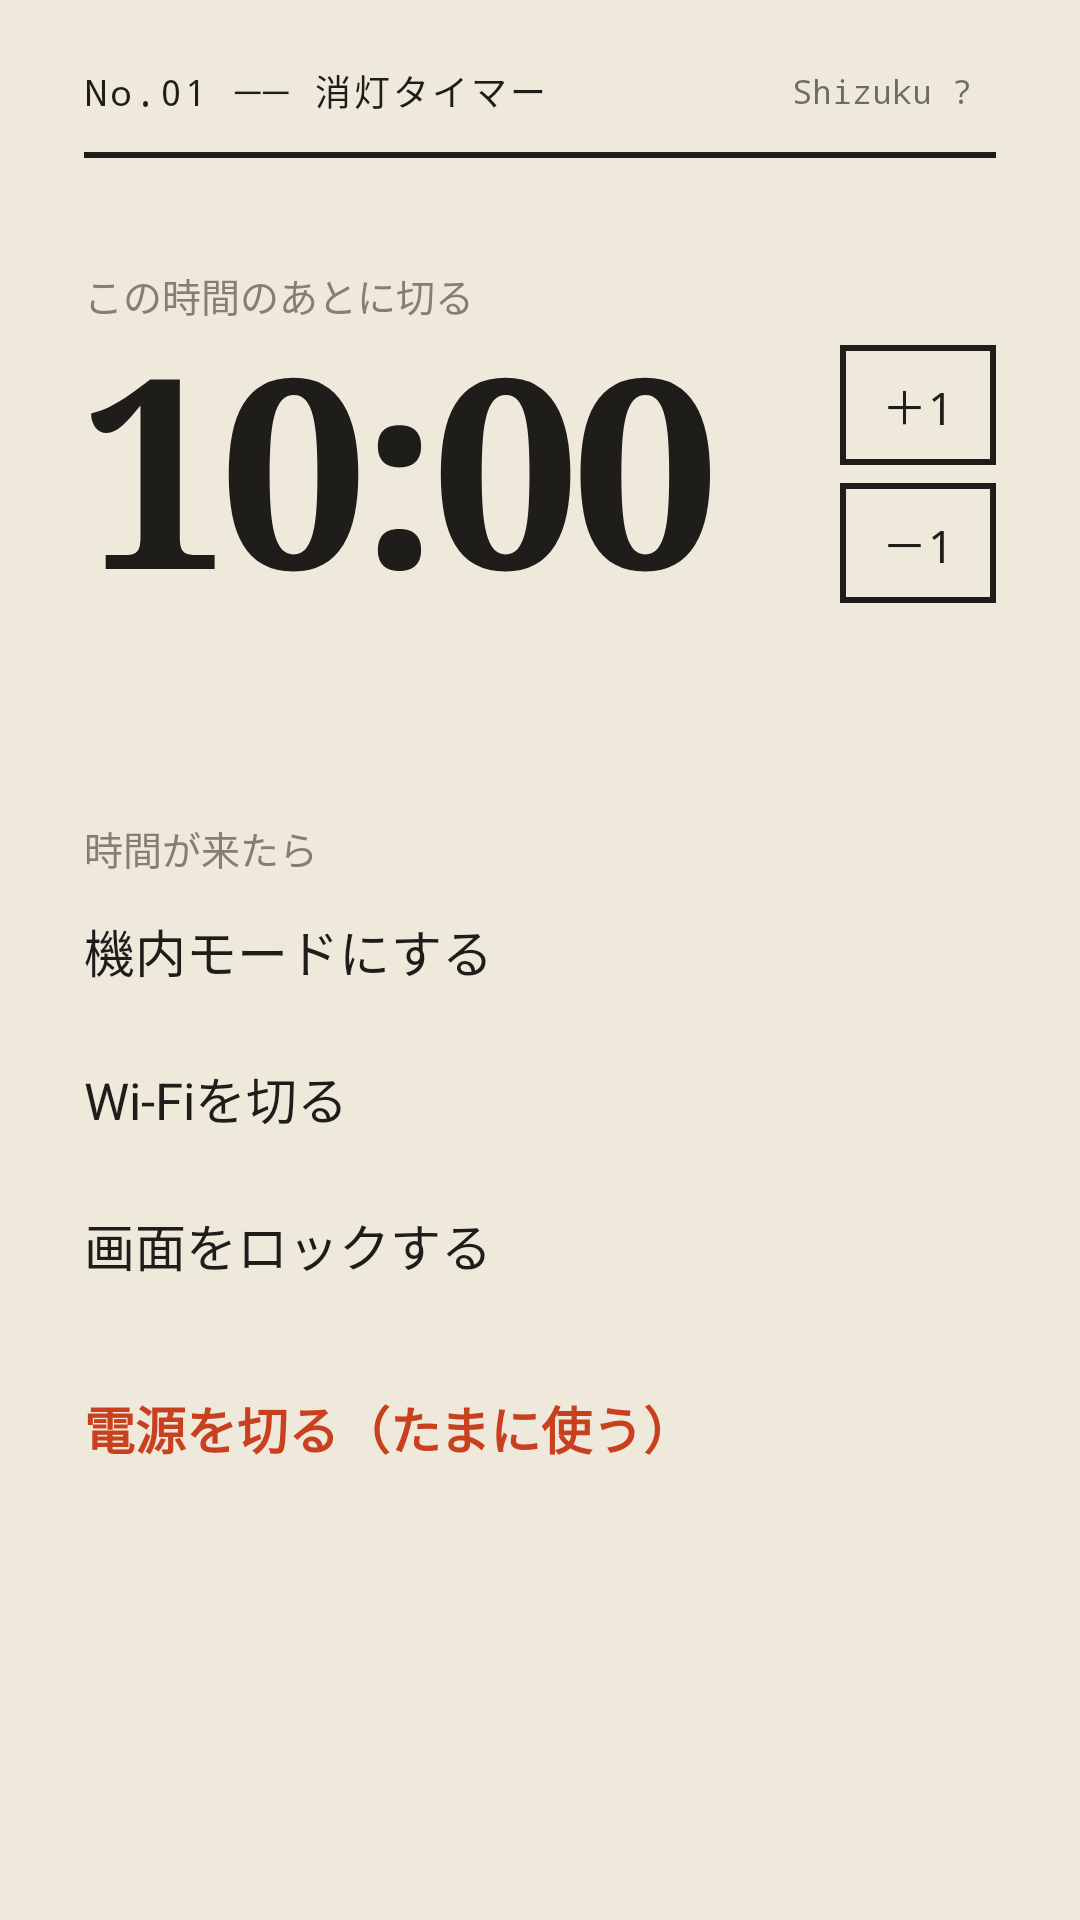

Here is an Android app screen rendered from its layout file. Give the layout XML and the strings, colors and styles it references.
<!-- AndroidManifest.xml: application theme Paper -->
<!-- res/layout/activity_main.xml -->
<?xml version="1.0" encoding="utf-8"?>
<LinearLayout xmlns:android="http://schemas.android.com/apk/res/android"
    android:layout_width="match_parent"
    android:layout_height="match_parent"
    android:background="@color/paper"
    android:fitsSystemWindows="true"
    android:orientation="vertical"
    android:paddingStart="28dp"
    android:paddingEnd="28dp"
    android:paddingTop="20dp"
    android:paddingBottom="24dp">

    
    <LinearLayout
        android:layout_width="match_parent"
        android:layout_height="wrap_content"
        android:orientation="horizontal"
        android:gravity="center_vertical">

        <TextView
            android:layout_width="0dp"
            android:layout_height="wrap_content"
            android:layout_weight="1"
            android:text="No.01 ── 消灯タイマー"
            android:textColor="@color/ink"
            android:fontFamily="monospace"
            android:textSize="12sp"
            android:letterSpacing="0.08" />

        <TextView
            android:id="@+id/shizukuStatus"
            android:layout_width="wrap_content"
            android:layout_height="wrap_content"
            android:paddingStart="8dp"
            android:paddingEnd="8dp"
            android:paddingTop="3dp"
            android:paddingBottom="3dp"
            android:fontFamily="monospace"
            android:textSize="11sp"
            android:text="Shizuku ?" />
    </LinearLayout>

    <View
        android:layout_width="match_parent"
        android:layout_height="2dp"
        android:layout_marginTop="10dp"
        android:background="@color/ink" />

    
    <TextView
        android:id="@+id/caption"
        android:layout_width="wrap_content"
        android:layout_height="wrap_content"
        android:layout_marginTop="36dp"
        android:text="この時間のあとに切る"
        android:textColor="@color/muted"
        android:textSize="13sp" />

    <LinearLayout
        android:layout_width="match_parent"
        android:layout_height="wrap_content"
        android:orientation="horizontal"
        android:gravity="bottom">

        <TextView
            android:id="@+id/bigTime"
            android:layout_width="0dp"
            android:layout_height="wrap_content"
            android:layout_weight="1"
            android:text="10:00"
            android:textColor="@color/ink"
            android:fontFamily="serif"
            android:textStyle="bold"
            android:textSize="88sp"
            android:includeFontPadding="false"
            android:letterSpacing="-0.03" />

        <LinearLayout
            android:id="@+id/adjustBox"
            android:layout_width="wrap_content"
            android:layout_height="wrap_content"
            android:orientation="vertical"
            android:layout_marginBottom="10dp">

            <TextView
                android:id="@+id/plus"
                style="@style/Square"
                android:text="＋1" />

            <TextView
                android:id="@+id/minus"
                style="@style/Square"
                android:layout_marginTop="6dp"
                android:text="－1" />
        </LinearLayout>
    </LinearLayout>

    
    <LinearLayout
        android:id="@+id/presetRow"
        android:layout_width="match_parent"
        android:layout_height="wrap_content"
        android:layout_marginTop="22dp"
        android:orientation="horizontal" />

    
    <TextView
        android:layout_width="wrap_content"
        android:layout_height="wrap_content"
        android:layout_marginTop="40dp"
        android:text="時間が来たら"
        android:textColor="@color/muted"
        android:textSize="13sp" />

    <TextView android:id="@+id/optAirplane" style="@style/Option" android:text="機内モードにする" />
    <TextView android:id="@+id/optWifi" style="@style/Option" android:text="Wi-Fiを切る" />
    <TextView android:id="@+id/optLock" style="@style/Option" android:text="画面をロックする" />
    <View
        android:layout_width="match_parent"
        android:layout_height="2dp"
        android:layout_marginTop="10dp"
        android:background="@drawable/dash_line" />

    <TextView
        android:id="@+id/optPower"
        style="@style/Option"
        android:text="電源を切る（たまに使う）"
        android:textColor="@color/accent"
        android:textStyle="bold" />

    <TextView
        android:id="@+id/powerNote"
        android:layout_width="match_parent"
        android:layout_height="wrap_content"
        android:paddingStart="34dp"
        android:text="時間が来たら電源が切れます。アラームは鳴りません。\n1回使うと自動でOFFに戻ります。"
        android:textColor="@color/accent"
        android:textSize="12sp"
        android:visibility="gone" />

    <View
        android:layout_width="match_parent"
        android:layout_height="0dp"
        android:layout_weight="1" />

    <TextView
        android:id="@+id/message"
        android:layout_width="match_parent"
        android:layout_height="wrap_content"
        android:layout_marginBottom="10dp"
        android:textColor="@color/accent"
        android:textSize="13sp"
        android:visibility="gone" />

    <TextView
        android:id="@+id/startButton"
        android:layout_width="match_parent"
        android:layout_height="64dp"
        android:gravity="center"
        android:background="@drawable/fill_accent"
        android:text="スタート"
        android:textColor="@color/paper"
        android:textSize="20sp"
        android:textStyle="bold"
        android:letterSpacing="0.2" />
</LinearLayout>
<!-- resources referenced by this layout -->
<resources>
  <color name="accent">#C8401E</color>
  <color name="ink">#1E1D1A</color>
  <color name="muted">#857F72</color>
  <color name="paper">#EFE9DC</color>
  <!-- drawable dash_line (drawable) -->
  <?xml version="1.0" encoding="utf-8"?>
  <shape xmlns:android="http://schemas.android.com/apk/res/android" android:shape="line">
      <stroke android:width="2dp" android:color="@color/accent"
          android:dashWidth="6dp" android:dashGap="4dp" />
      <size android:height="2dp" />
  </shape>
  <style name="Option">
          <item name="android:layout_width">match_parent</item>
          <item name="android:layout_height">wrap_content</item>
          <item name="android:paddingTop">12dp</item>
          <item name="android:paddingBottom">12dp</item>
          <item name="android:textColor">@color/ink</item>
          <item name="android:textSize">17sp</item>
          <item name="android:drawablePadding">14dp</item>
      </style>
  <style name="Square">
          <item name="android:layout_width">52dp</item>
          <item name="android:layout_height">40dp</item>
          <item name="android:gravity">center</item>
          <item name="android:background">@drawable/box</item>
          <item name="android:textColor">@color/ink</item>
          <item name="android:fontFamily">monospace</item>
          <item name="android:textSize">15sp</item>
      </style>
  <style name="Paper" parent="android:Theme.Material.Light.NoActionBar">
          <item name="android:windowBackground">@color/paper</item>
          <item name="android:statusBarColor">@color/paper</item>
          <item name="android:navigationBarColor">@color/paper</item>
          <item name="android:windowLightStatusBar">true</item>
          <item name="android:windowLightNavigationBar">true</item>
          <item name="android:colorAccent">@color/accent</item>
      </style>
  <!-- drawable box (drawable) -->
  <?xml version="1.0" encoding="utf-8"?>
  <shape xmlns:android="http://schemas.android.com/apk/res/android" android:shape="rectangle">
      <solid android:color="@android:color/transparent" />
      <stroke android:width="2dp" android:color="@color/ink" />
  </shape>
</resources>
